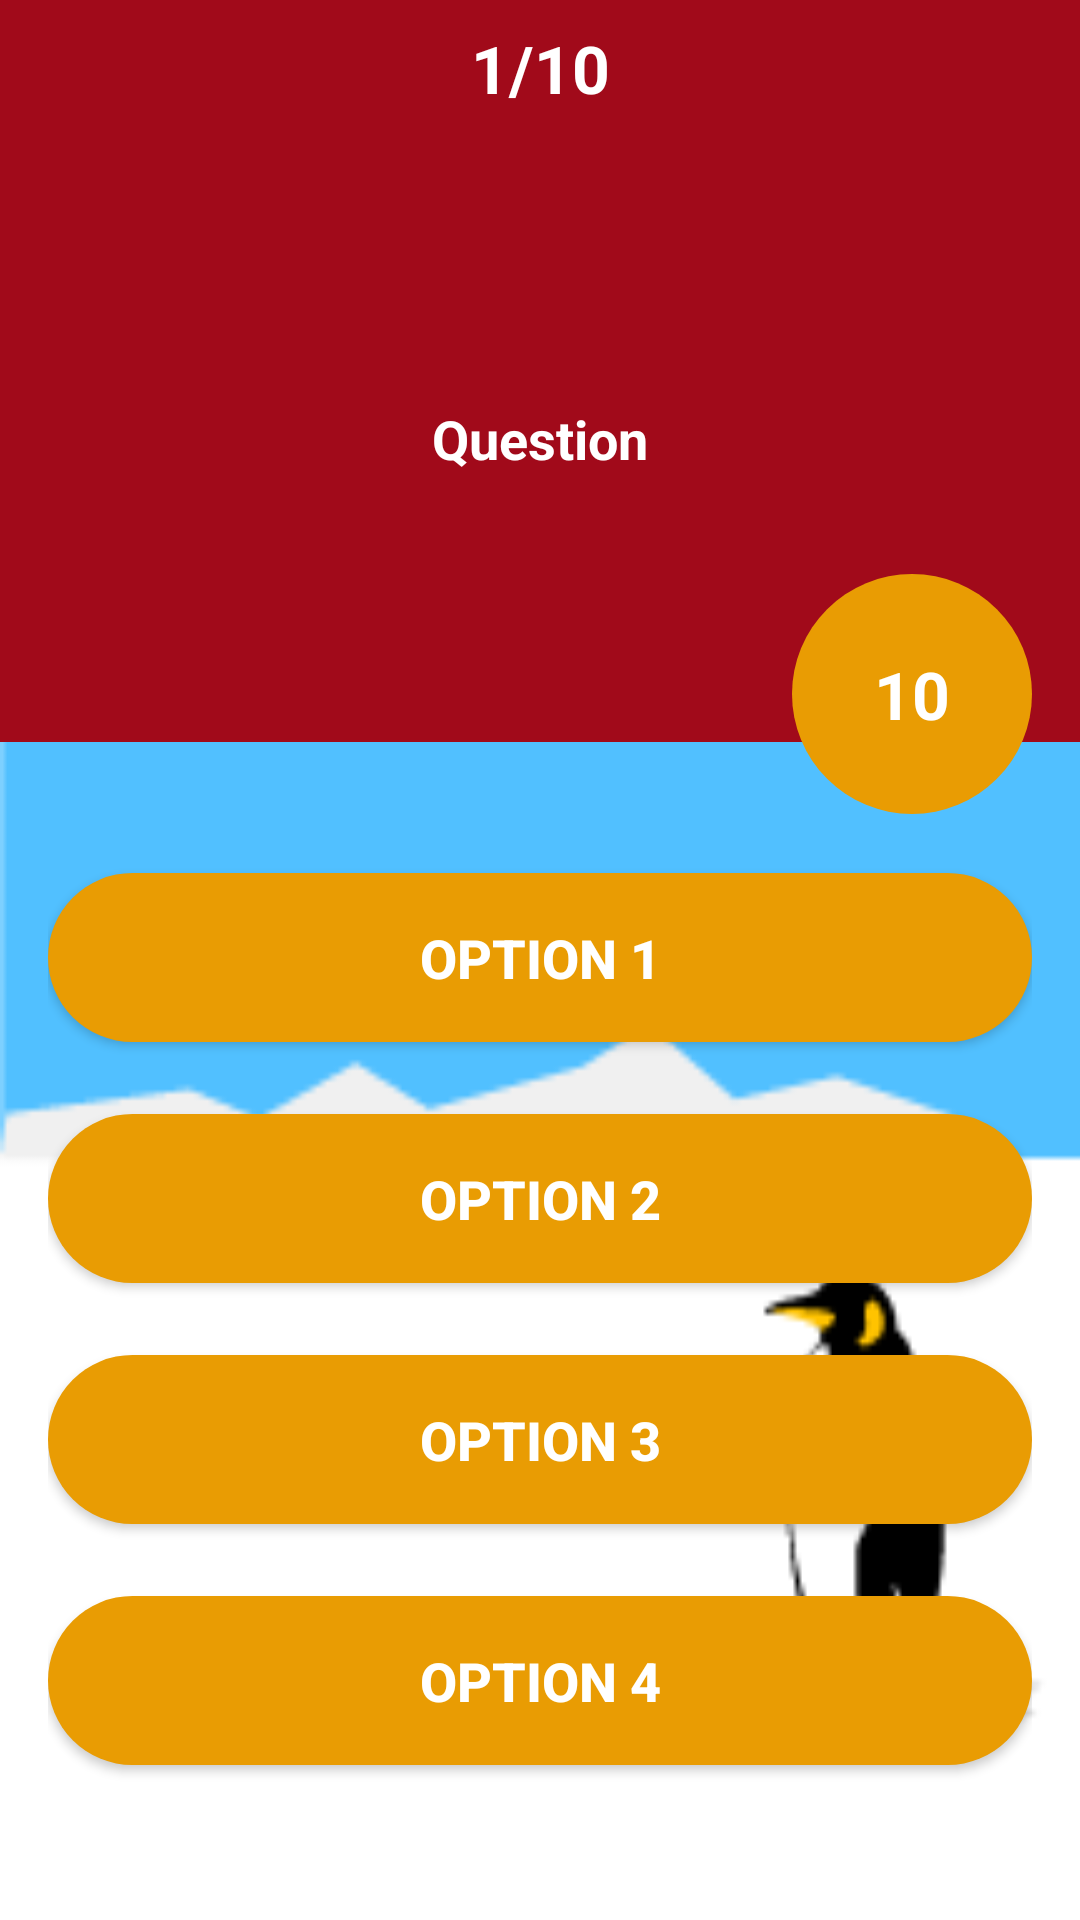

Layout XML and referenced resources for this Android screen:
<!-- AndroidManifest.xml: application theme Theme.MyEngquiz01 -->
<!-- res/layout/activity_question.xml -->
<?xml version="1.0" encoding="utf-8"?>
<androidx.constraintlayout.widget.ConstraintLayout xmlns:android="http://schemas.android.com/apk/res/android"
    xmlns:app="http://schemas.android.com/apk/res-auto"
    xmlns:tools="http://schemas.android.com/tools"
    android:layout_width="match_parent"
    android:layout_height="match_parent"
    android:background="@drawable/pen"
    tools:context=".QuestionActivity">

    <LinearLayout
        android:id="@+id/linearLayout"
        android:layout_width="0dp"
        android:layout_height="wrap_content"
        android:background="@color/red"
        android:orientation="vertical"
        app:layout_constraintEnd_toEndOf="parent"
        app:layout_constraintStart_toStartOf="parent"
        app:layout_constraintTop_toTopOf="parent">

        <TextView
            android:id="@+id/quest_num"
            android:layout_width="match_parent"
            android:layout_height="wrap_content"
            android:gravity="center"
            android:padding="8dp"
            android:text="1/10"
            android:textColor="@color/white"
            android:textSize="22sp"
            android:textStyle="bold" />

        <TextView
            android:id="@+id/question"
            android:layout_width="match_parent"
            android:layout_height="170dp"
            android:layout_margin="16dp"
            android:gravity="center"
            android:text="Question"
            android:textColor="@color/white"
            android:textSize="18sp"
            android:textStyle="bold" />
    </LinearLayout>

    <LinearLayout
        android:id="@+id/linearLayout2"
        android:layout_width="0dp"
        android:layout_height="0dp"
        android:layout_marginStart="16dp"
        android:layout_marginTop="32dp"
        android:layout_marginEnd="16dp"
        android:layout_marginBottom="16dp"
        android:gravity="center"
        android:orientation="vertical"
        app:layout_constraintBottom_toBottomOf="parent"
        app:layout_constraintEnd_toEndOf="parent"
        app:layout_constraintStart_toStartOf="parent"
        app:layout_constraintTop_toBottomOf="@+id/linearLayout">

        <Button
            android:id="@+id/option1"
            android:layout_width="match_parent"
            android:layout_height="wrap_content"
            android:layout_marginBottom="24dp"
            android:background="@drawable/round_corner"
            android:backgroundTint="#E99C03"
            android:elevation="3dp"
            android:padding="16dp"
            android:text="option 1"
            android:textColor="@color/white"
            android:textSize="18sp"
            android:textStyle="bold" />

        <Button
            android:id="@+id/option2"
            android:layout_width="match_parent"
            android:layout_height="wrap_content"
            android:layout_marginBottom="24dp"
            android:background="@drawable/round_corner"
            android:backgroundTint="#E99C03"
            android:elevation="3dp"
            android:padding="16dp"
            android:text="option 2"
            android:textColor="@color/white"
            android:textSize="18sp"
            android:textStyle="bold" />

        <Button
            android:id="@+id/option3"
            android:layout_width="match_parent"
            android:layout_height="wrap_content"
            android:layout_marginBottom="24dp"
            android:background="@drawable/round_corner"
            android:backgroundTint="#E99C03"
            android:elevation="3dp"
            android:padding="16dp"
            android:text="option 3"
            android:textColor="@color/white"
            android:textSize="18sp"
            android:textStyle="bold" />

        <Button
            android:id="@+id/option4"
            android:layout_width="match_parent"
            android:layout_height="wrap_content"
            android:layout_marginBottom="24dp"
            android:background="@drawable/round_corner"
            android:backgroundTint="#E99C03"
            android:elevation="3dp"
            android:padding="16dp"
            android:text="option 4"
            android:textColor="@color/white"
            android:textSize="18sp"
            android:textStyle="bold" />


    </LinearLayout>

    <TextView
        android:id="@+id/countdown"
        android:layout_width="80dp"
        android:layout_height="80dp"
        android:layout_marginEnd="16dp"
        android:layout_marginBottom="8dp"
        android:text="10"
        android:textColor="@color/white"
        android:textSize="22sp"
        android:textStyle="bold"
        android:gravity="center"
        android:background="@drawable/round_corner"
        android:backgroundTint="#E99C03"
        app:layout_constraintBottom_toTopOf="@+id/linearLayout2"
        app:layout_constraintEnd_toEndOf="parent" />
</androidx.constraintlayout.widget.ConstraintLayout>
<!-- resources referenced by this layout -->
<resources>
  <color name="red">#A10A1A</color>
  <color name="white">#FFFFFFFF</color>
  <!-- drawable pen: png bitmap (drawable-v24, 1770 bytes) -->
  <!-- drawable round_corner (drawable) -->
  <?xml version="1.0" encoding="utf-8"?>
  <shape android:shape="rectangle" xmlns:android="http://schemas.android.com/apk/res/android">
  
      <corners android:radius="300dp"></corners>
      <solid android:color="@color/red"></solid>
  </shape>
  <style name="Theme.MyEngquiz01" parent="Theme.MaterialComponents.DayNight.NoActionBar">
          
          <item name="colorPrimary">@color/red</item>
          <item name="colorPrimaryVariant">@color/purple_700</item>
          <item name="colorOnPrimary">@color/white</item>
          
          <item name="colorSecondary">@color/teal_200</item>
          <item name="colorSecondaryVariant">@color/teal_700</item>
          <item name="colorOnSecondary">@color/black</item>
          
          <item name="android:statusBarColor" tools:targetApi="l">?attr/colorPrimaryVariant</item>
          
      </style>
  <color name="purple_700">#FF3700B3</color>
  <color name="teal_200">#FF03DAC5</color>
  <color name="teal_700">#2196F3</color>
  <color name="black">#FF000000</color>
</resources>
